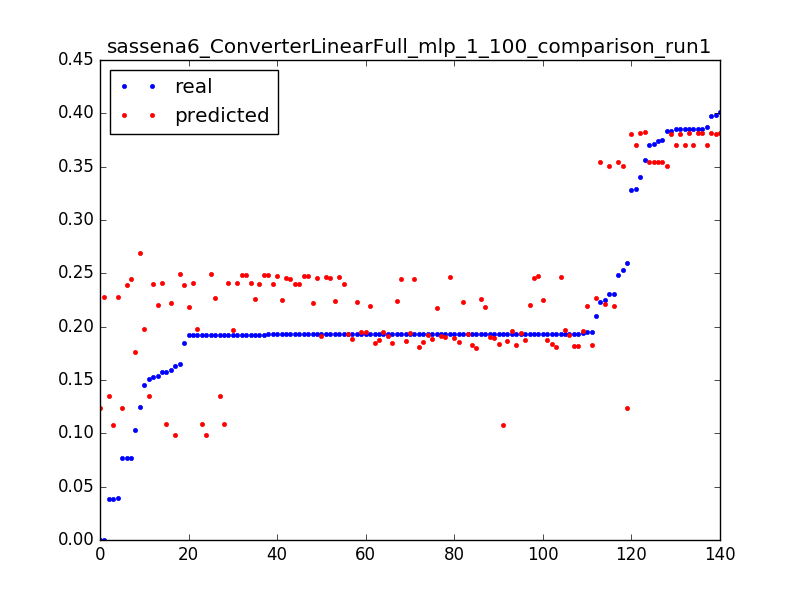

Source data for this figure (header and first rows):
0.1506656543730017, 0.134945777119, 0.0031847133757961785
0.1924, 0.1349, 0.006369
0.03846, 0.1348, 0.009554
1.0693242939786348e-06, 0.1238, 0.003185
0.2593, 0.124, 0.006369
0.07672, 0.1241, 0.009554
1.0693242939786348e-06, 0.2281, 0.003185
0.03971, 0.2276, 0.006369
0.2101, 0.2271, 0.009554
0.1923, 0.2265, 0.01274
0.1927, 0.226, 0.01592
0.1926, 0.2256, 0.01911
0.1929, 0.2251, 0.02229
0.1927, 0.2246, 0.02548
0.1927, 0.2241, 0.02866
0.1927, 0.2236, 0.03185
0.1927, 0.2232, 0.03503
0.1927, 0.2227, 0.03822
0.1927, 0.2222, 0.0414
0.1593, 0.2217, 0.04459
0.2252, 0.2212, 0.04777
0.1928, 0.2208, 0.05096
0.1542, 0.2203, 0.05414
0.2307, 0.2198, 0.05732
0.1927, 0.2194, 0.06051
0.1949, 0.219, 0.06369
0.1927, 0.2186, 0.06688
0.1918, 0.2182, 0.07006
0.1927, 0.2178, 0.07325
0.1576, 0.2413, 0.003185
0.1919, 0.2412, 0.006369
0.1925, 0.241, 0.009554
0.1926, 0.2408, 0.01274
0.1926, 0.2406, 0.01592
0.1927, 0.2404, 0.01911
0.1927, 0.2402, 0.02229
0.1927, 0.24, 0.02548
0.1927, 0.2398, 0.02866
0.1927, 0.2396, 0.03185
0.07708, 0.2394, 0.03503
0.1247, 0.2695, 0.003185
0.1029, 0.1759, 0.003185
0.3289, 0.3701, 0.003185
0.3869, 0.3702, 0.006369
0.3849, 0.3703, 0.009554
0.3852, 0.3704, 0.01274
0.3853, 0.3705, 0.01592
0.2534, 0.3503, 0.003185
0.3833, 0.3504, 0.006369
0.2307, 0.3505, 0.009554
0.1578, 0.1089, 0.003185
0.192, 0.1086, 0.006369
0.1924, 0.1083, 0.009554
0.1928, 0.108, 0.01274
0.03852, 0.1077, 0.01592
0.1629, 0.09859, 0.003185
0.192, 0.09864, 0.006369
0.1452, 0.1979, 0.003185
0.1919, 0.1975, 0.006369
0.1925, 0.1971, 0.009554
0.1931, 0.1967, 0.01274
... 80 more rows
